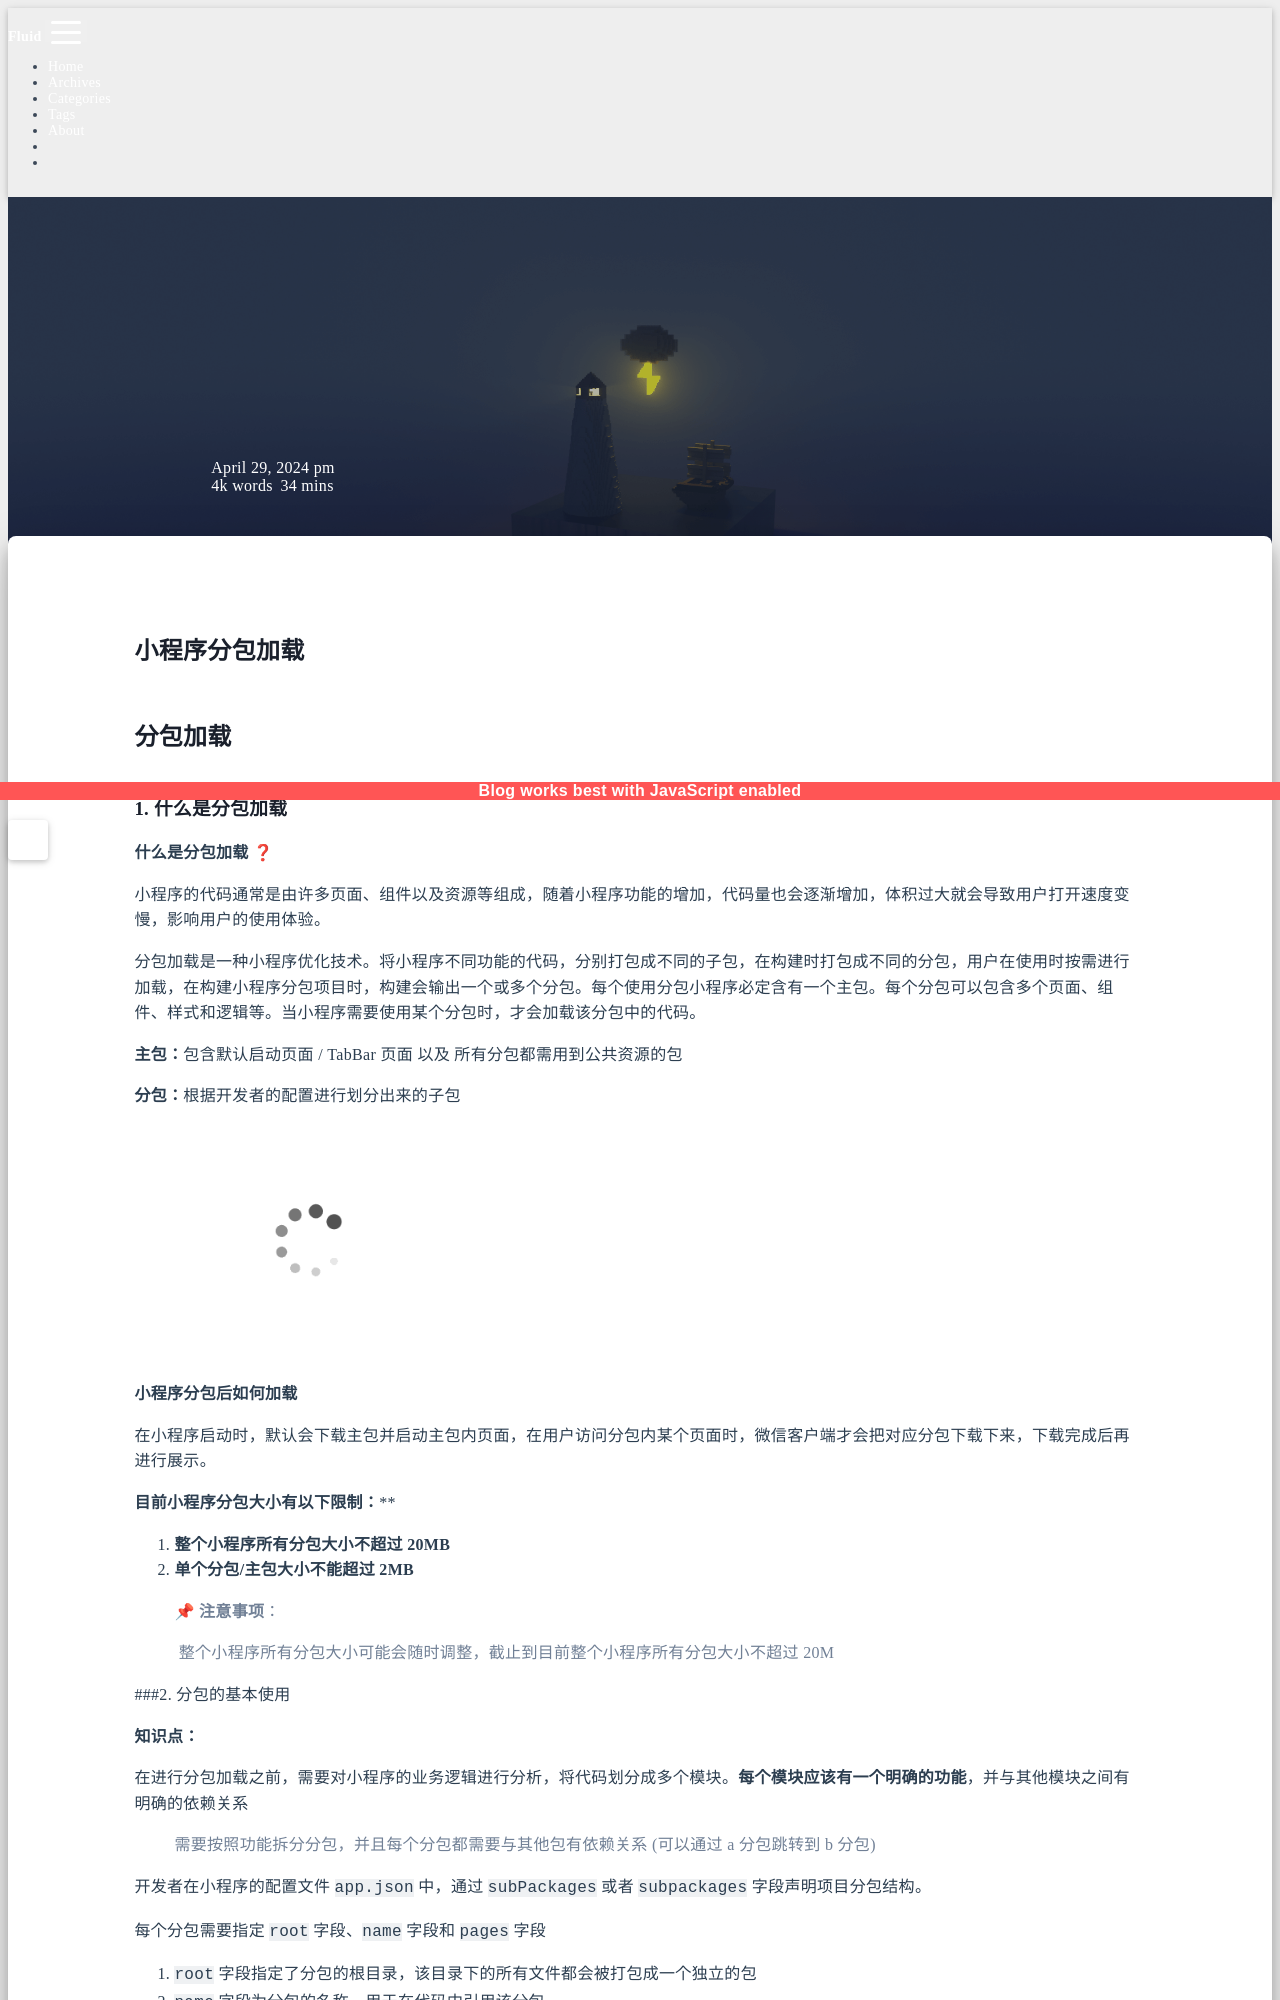

repository: sunsea-h/blog · page: 微信小程序/小程序分包加载/index.html · generator: jekyll

---
title: 小程序分包加载
categories:
  - 微信小程序
date: 2024-04-29 16:22:09
updated: 2025-03-28 10:42:24
---
# 小程序分包加载

## 分包加载

### 1. 什么是分包加载

**什么是分包加载** ❓

小程序的代码通常是由许多页面、组件以及资源等组成，随着小程序功能的增加，代码量也会逐渐增加，体积过大就会导致用户打开速度变慢，影响用户的使用体验。

分包加载是一种小程序优化技术。将小程序不同功能的代码，分别打包成不同的子包，在构建时打包成不同的分包，用户在使用时按需进行加载，在构建小程序分包项目时，构建会输出一个或多个分包。每个使用分包小程序必定含有一个主包。每个分包可以包含多个页面、组件、样式和逻辑等。当小程序需要使用某个分包时，才会加载该分包中的代码。

**主包：**包含默认启动页面 / TabBar 页面 以及 所有分包都需用到公共资源的包

**分包：**根据开发者的配置进行划分出来的子包

<img src="http://8.131.91.46:6677/mina/base/分包.png" style="zoom:80%;" />

**小程序分包后如何加载** 

在小程序启动时，默认会下载主包并启动主包内页面，在用户访问分包内某个页面时，微信客户端才会把对应分包下载下来，下载完成后再进行展示。

**目前小程序分包大小有以下限制：****

1. **整个小程序所有分包大小不超过 20MB**
2. **单个分包/主包大小不能超过 2MB**

> 📌 **注意事项**：
>
> 	整个小程序所有分包大小可能会随时调整，截止到目前整个小程序所有分包大小不超过 20M

###2. 分包的基本使用

**知识点：**

在进行分包加载之前，需要对小程序的业务逻辑进行分析，将代码划分成多个模块。**每个模块应该有一个明确的功能**，并与其他模块之间有明确的依赖关系

> 需要按照功能拆分分包，并且每个分包都需要与其他包有依赖关系 (可以通过 a 分包跳转到 b 分包)

开发者在小程序的配置文件 `app.json` 中，通过 `subPackages` 或者 `subpackages` 字段声明项目分包结构。

每个分包需要指定 `root` 字段、`name` 字段和 `pages` 字段

1. `root` 字段指定了分包的根目录，该目录下的所有文件都会被打包成一个独立的包
2. `name` 字段为分包的名称，用于在代码中引用该分包
3. `pages` 字段指定了该分包中包含的页面，可以使用通配符 `*` 匹配多个页面

<img src="http://8.131.91.46:6677/mina/base/查看分包.png" style="zoom:60%;" />

**落地代码：**

```json
{
